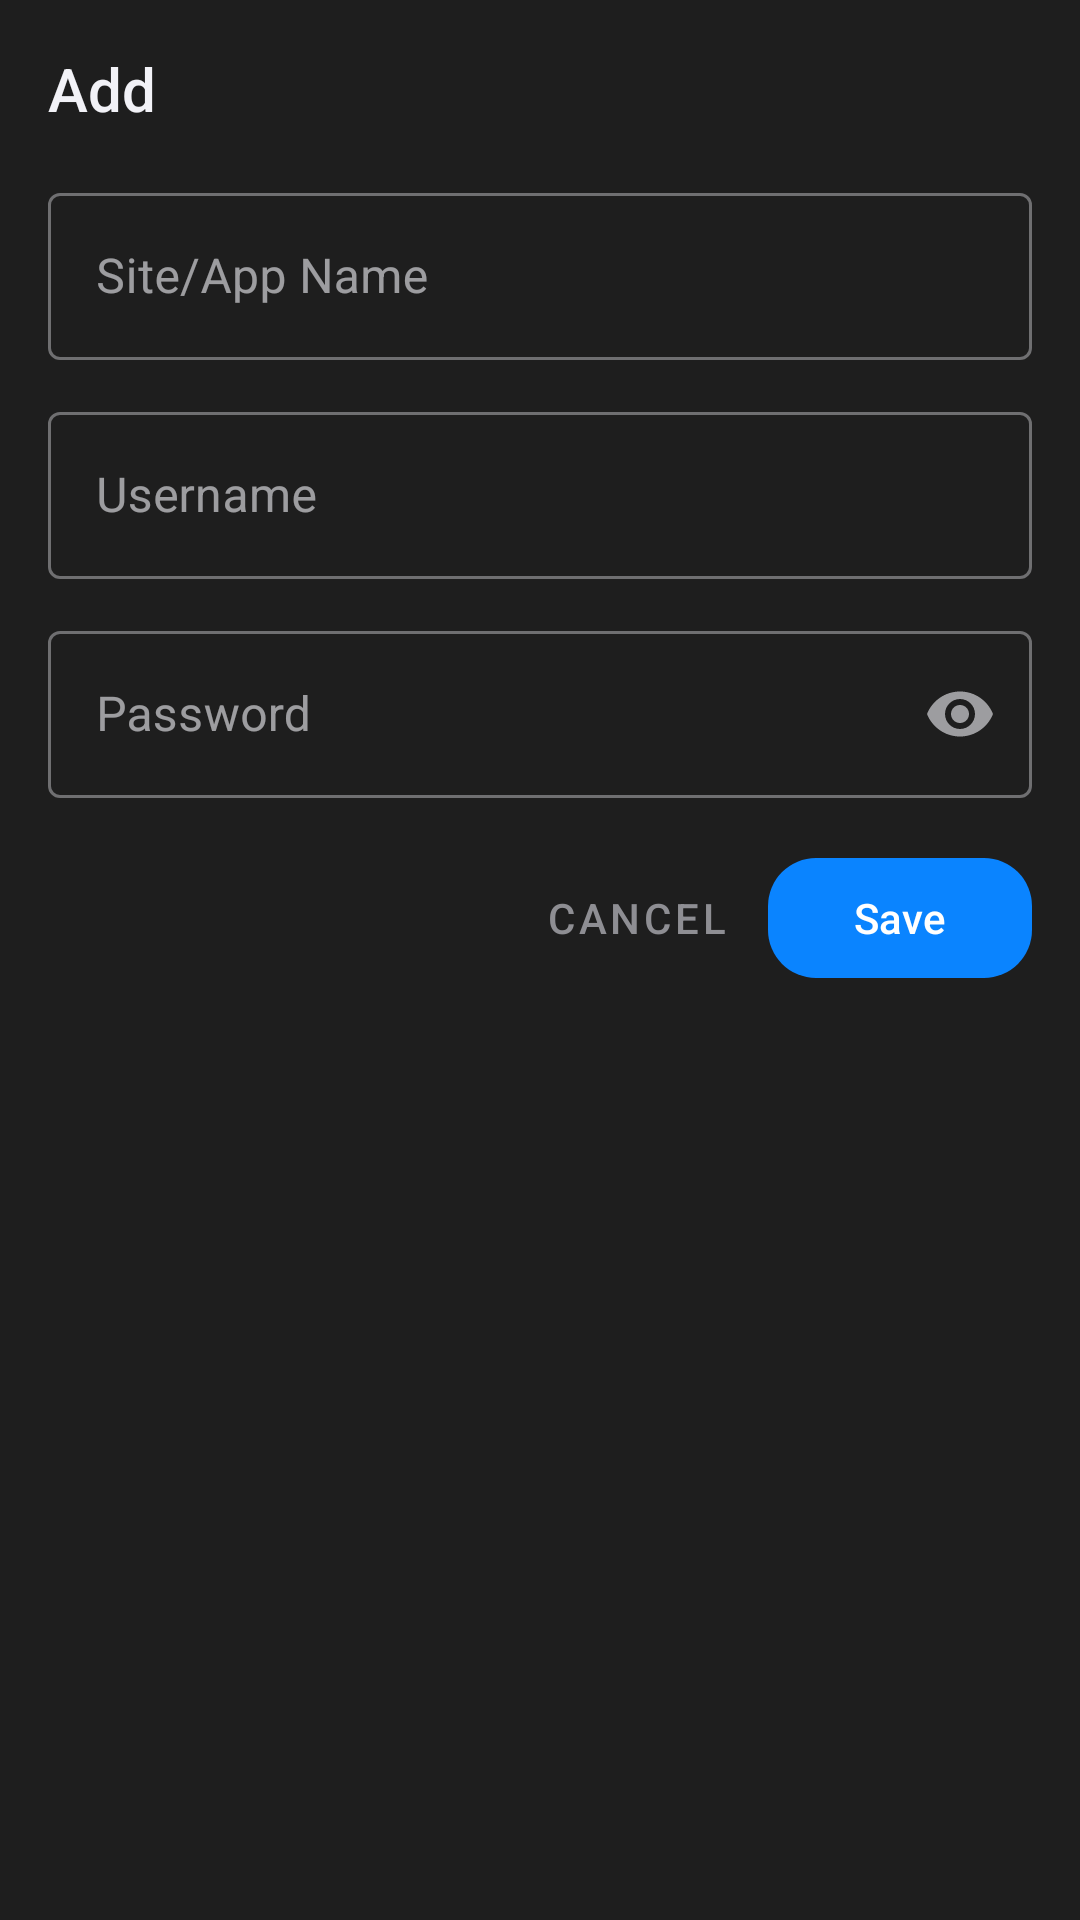

Here is an Android app screen rendered from its layout file. Give the layout XML and the strings, colors and styles it references.
<!-- AndroidManifest.xml: application theme Theme.Keyboard -->
<!-- res/layout/dialog_password.xml -->
<?xml version="1.0" encoding="utf-8"?>
<LinearLayout xmlns:android="http://schemas.android.com/apk/res/android"
    xmlns:app="http://schemas.android.com/apk/res-auto"
    android:layout_width="match_parent"
    android:layout_height="wrap_content"
    android:orientation="vertical"
    android:padding="16dp"
    android:background="@color/settings_surface">

    <TextView
        android:id="@+id/txtPasswordDialogTitle"
        android:layout_width="wrap_content"
        android:layout_height="wrap_content"
        android:text="@string/btn_add_shortcut"
        android:textColor="@color/settings_text_primary"
        android:textSize="20sp"
        android:fontFamily="sans-serif-medium"
        android:layout_marginBottom="16dp" />

    <com.google.android.material.textfield.TextInputLayout
        android:layout_width="match_parent"
        android:layout_height="wrap_content"
        android:hint="@string/password_site"
        style="@style/Widget.MaterialComponents.TextInputLayout.OutlinedBox"
        android:layout_marginBottom="12dp">

        <com.google.android.material.textfield.TextInputEditText
            android:id="@+id/editSiteName"
            android:layout_width="match_parent"
            android:layout_height="wrap_content"
            android:inputType="text" />
    </com.google.android.material.textfield.TextInputLayout>

    <com.google.android.material.textfield.TextInputLayout
        android:layout_width="match_parent"
        android:layout_height="wrap_content"
        android:hint="@string/password_username"
        style="@style/Widget.MaterialComponents.TextInputLayout.OutlinedBox"
        android:layout_marginBottom="12dp">

        <com.google.android.material.textfield.TextInputEditText
            android:id="@+id/editUsername"
            android:layout_width="match_parent"
            android:layout_height="wrap_content"
            android:inputType="textEmailAddress" />
    </com.google.android.material.textfield.TextInputLayout>

    <com.google.android.material.textfield.TextInputLayout
        android:layout_width="match_parent"
        android:layout_height="wrap_content"
        android:hint="@string/password_password"
        style="@style/Widget.MaterialComponents.TextInputLayout.OutlinedBox"
        app:endIconMode="password_toggle"
        android:layout_marginBottom="16dp">

        <com.google.android.material.textfield.TextInputEditText
            android:id="@+id/editPassword"
            android:layout_width="match_parent"
            android:layout_height="wrap_content"
            android:inputType="textPassword" />
    </com.google.android.material.textfield.TextInputLayout>

    <LinearLayout
        android:layout_width="match_parent"
        android:layout_height="wrap_content"
        android:orientation="horizontal"
        android:gravity="end">

        <com.google.android.material.button.MaterialButton
            android:id="@+id/btnCancelPassword"
            android:layout_width="wrap_content"
            android:layout_height="wrap_content"
            android:text="@string/btn_cancel"
            style="@style/Widget.MaterialComponents.Button.TextButton"
            android:textColor="@color/settings_text_secondary" />

        <com.google.android.material.button.MaterialButton
            android:id="@+id/btnSavePassword"
            android:layout_width="wrap_content"
            android:layout_height="wrap_content"
            android:text="@string/btn_save"
            app:cornerRadius="16dp"
            app:backgroundTint="@color/button_primary" />
    </LinearLayout>

</LinearLayout>
<!-- resources referenced by this layout -->
<resources>
  <color name="button_primary">#0A84FF</color>
  <color name="settings_surface">#1E1E1E</color>
  <color name="settings_text_primary">#F2F2F7</color>
  <color name="settings_text_secondary">#8E8E93</color>
  <string name="btn_add_shortcut">Add</string>
  <string name="btn_cancel">Cancel</string>
  <string name="btn_save">Save</string>
  <string name="password_password">Password</string>
  <string name="password_site">Site/App Name</string>
  <string name="password_username">Username</string>
  <style name="Theme.Keyboard" parent="Base.Theme.Keyboard" />
  <style name="Base.Theme.Keyboard" parent="Theme.Material3.DayNight.NoActionBar">
          <item name="android:windowBackground">@color/settings_background</item>
          <item name="android:statusBarColor">@color/settings_background</item>
          <item name="android:navigationBarColor">@color/settings_background</item>
          <item name="android:forceDarkAllowed" tools:targetApi="q">false</item>
          <item name="colorPrimary">@color/accent_color</item>
          <item name="colorSurface">@color/settings_surface</item>
          <item name="colorOnSurface">@color/settings_text_primary</item>
      </style>
  <color name="settings_background">#121212</color>
  <color name="accent_color">#0A84FF</color>
</resources>
